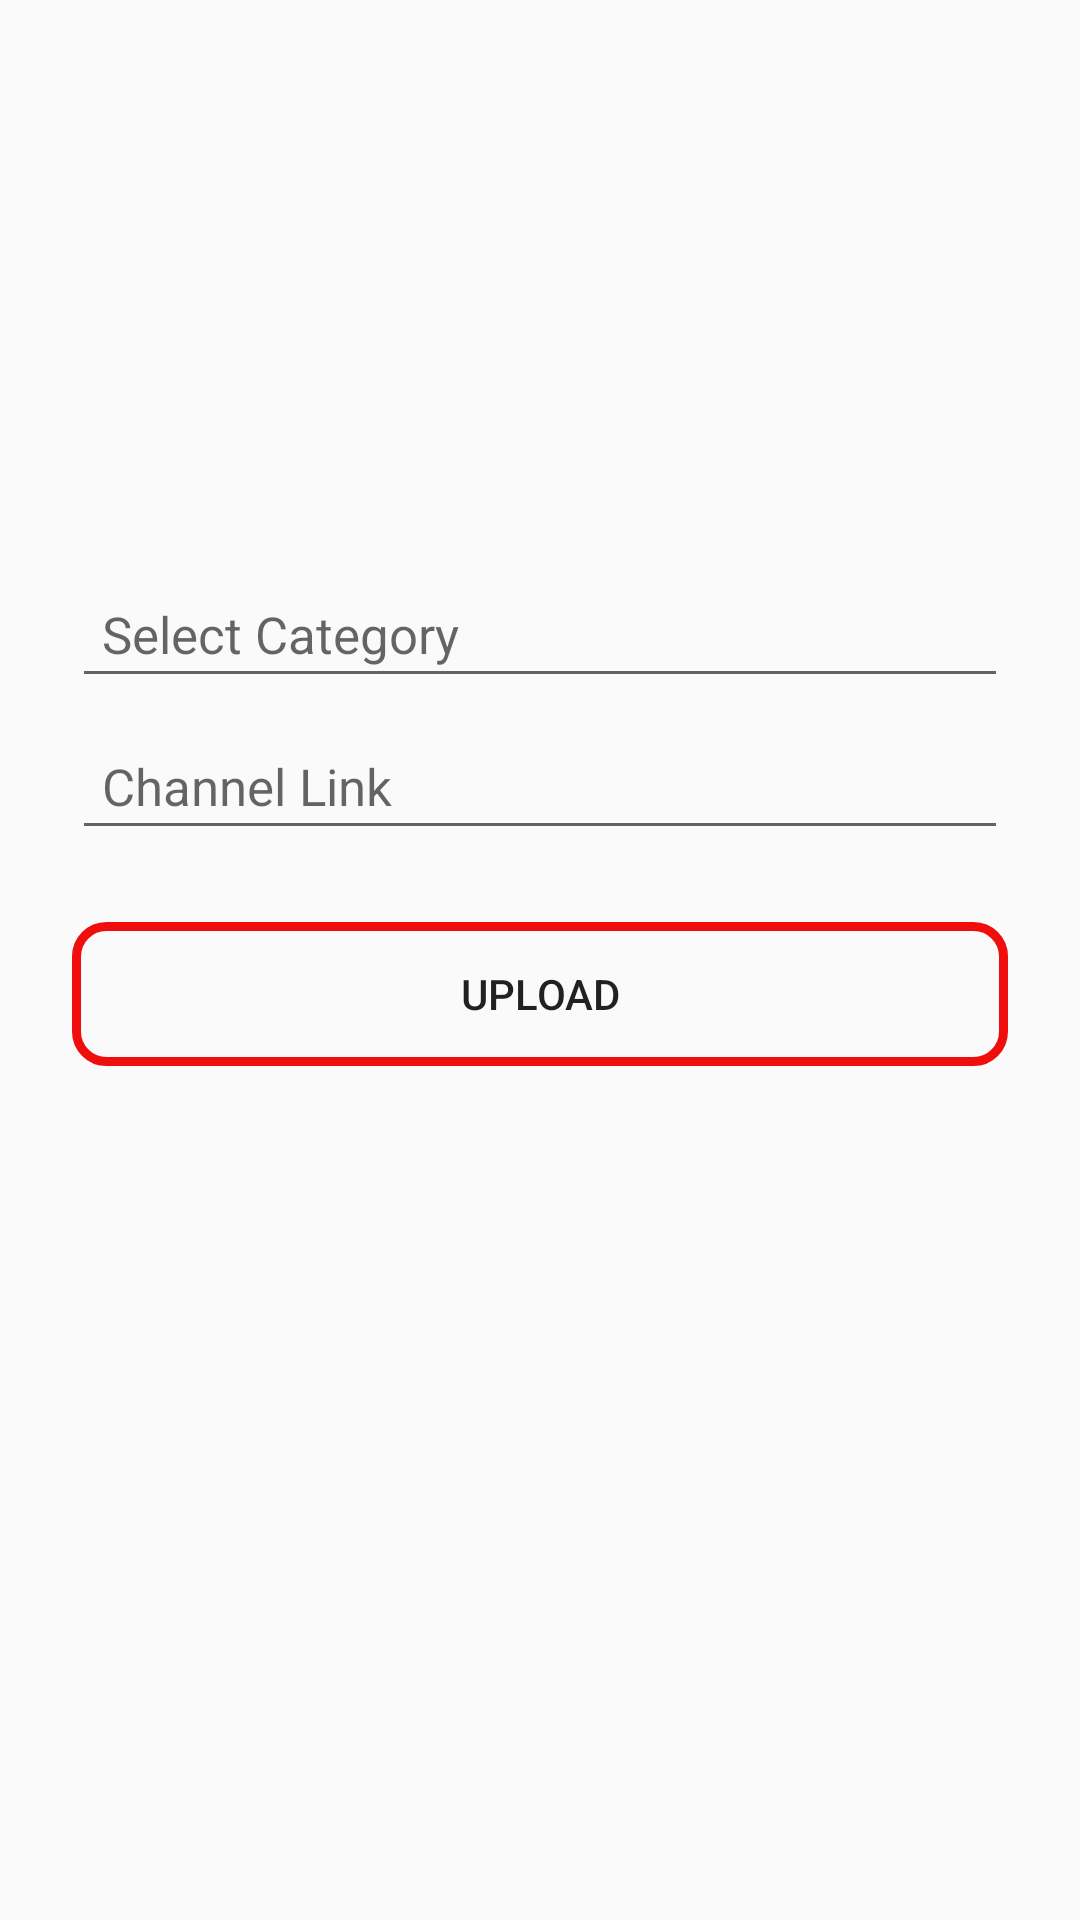

Produce the Android XML layout that renders to this screen, including the resource entries it uses.
<!-- AndroidManifest.xml: application theme AppTheme -->
<!-- res/layout/activity_upload_link.xml -->
<?xml version="1.0" encoding="utf-8"?>
<android.support.constraint.ConstraintLayout xmlns:android="http://schemas.android.com/apk/res/android"
    xmlns:app="http://schemas.android.com/apk/res-auto"
    xmlns:tools="http://schemas.android.com/tools"
    android:layout_width="match_parent"
    android:layout_height="match_parent"
    tools:context=".uploadLinkActivity">

    <AutoCompleteTextView
        android:id="@+id/keyword"
        android:layout_width="match_parent"
        android:layout_height="wrap_content"
        android:layout_marginBottom="8dp"
        android:layout_marginEnd="24dp"
        android:layout_marginLeft="24dp"
        android:layout_marginRight="24dp"
        android:layout_marginStart="24dp"
        android:layout_marginTop="190dp"
        android:completionThreshold="1"
        android:hint="Select Category"
        android:textSize="17sp"
        android:padding="10dp"
        app:layout_constraintBottom_toTopOf="@+id/uploadLink"
        app:layout_constraintEnd_toEndOf="parent"
        app:layout_constraintHorizontal_bias="1.0"
        app:layout_constraintStart_toStartOf="parent"
        app:layout_constraintTop_toTopOf="parent" />

    <EditText
        android:id="@+id/uploadLink"
        android:layout_width="match_parent"
        android:layout_height="wrap_content"
        android:layout_marginEnd="24dp"
        android:layout_marginLeft="24dp"
        android:layout_marginRight="24dp"
        android:layout_marginStart="24dp"
        android:layout_marginTop="8dp"
        android:hint="Channel Link"
        android:padding="10dp"
        android:textSize="17sp"
        app:layout_constraintEnd_toEndOf="parent"
        app:layout_constraintStart_toStartOf="parent"
        app:layout_constraintTop_toBottomOf="@+id/keyword" />

    <Button
        android:id="@+id/uploadButton"
        android:layout_width="match_parent"
        android:layout_height="wrap_content"
        android:layout_marginEnd="24dp"
        android:layout_marginLeft="24dp"
        android:layout_marginRight="24dp"
        android:layout_marginStart="24dp"
        android:layout_marginTop="24dp"
        android:background="@drawable/buttonbackground"
        android:onClick="upload"
        android:text="Upload"
        app:layout_constraintEnd_toEndOf="parent"
        app:layout_constraintStart_toStartOf="parent"
        app:layout_constraintTop_toBottomOf="@+id/uploadLink" />

</android.support.constraint.ConstraintLayout>
<!-- resources referenced by this layout -->
<resources>
  <!-- drawable buttonbackground (drawable) -->
  <?xml version="1.0" encoding="utf-8"?>
  <shape
      xmlns:android="http://schemas.android.com/apk/res/android"
      android:shape="rectangle">
  
      <solid
          android:color="@android:color/transparent">
  
      </solid>
  
      <stroke
          android:width="3dp"
          android:color="@color/colorPrimaryDark"/>
  
      <corners
          android:radius="10dp"
  
          />
      <padding
  
  
          android:bottom="3dp"
          android:left="3dp"
          android:right="3dp"
          android:top="3dp"/>
  
  
  
  </shape>
  <style name="AppTheme" parent="Theme.AppCompat.Light.NoActionBar">
          
          <item name="colorPrimary">@color/colorPrimary</item>
          <item name="colorPrimaryDark">@color/colorPrimaryDark</item>
          <item name="colorAccent">@color/colorAccent</item>
          <item name="android:windowDisablePreview">true</item>
      </style>
  <color name="colorPrimaryDark">#ef0d0d</color>
  <color name="colorPrimary">#ef0d0d</color>
  <color name="colorAccent">#ef0d0d</color>
</resources>
